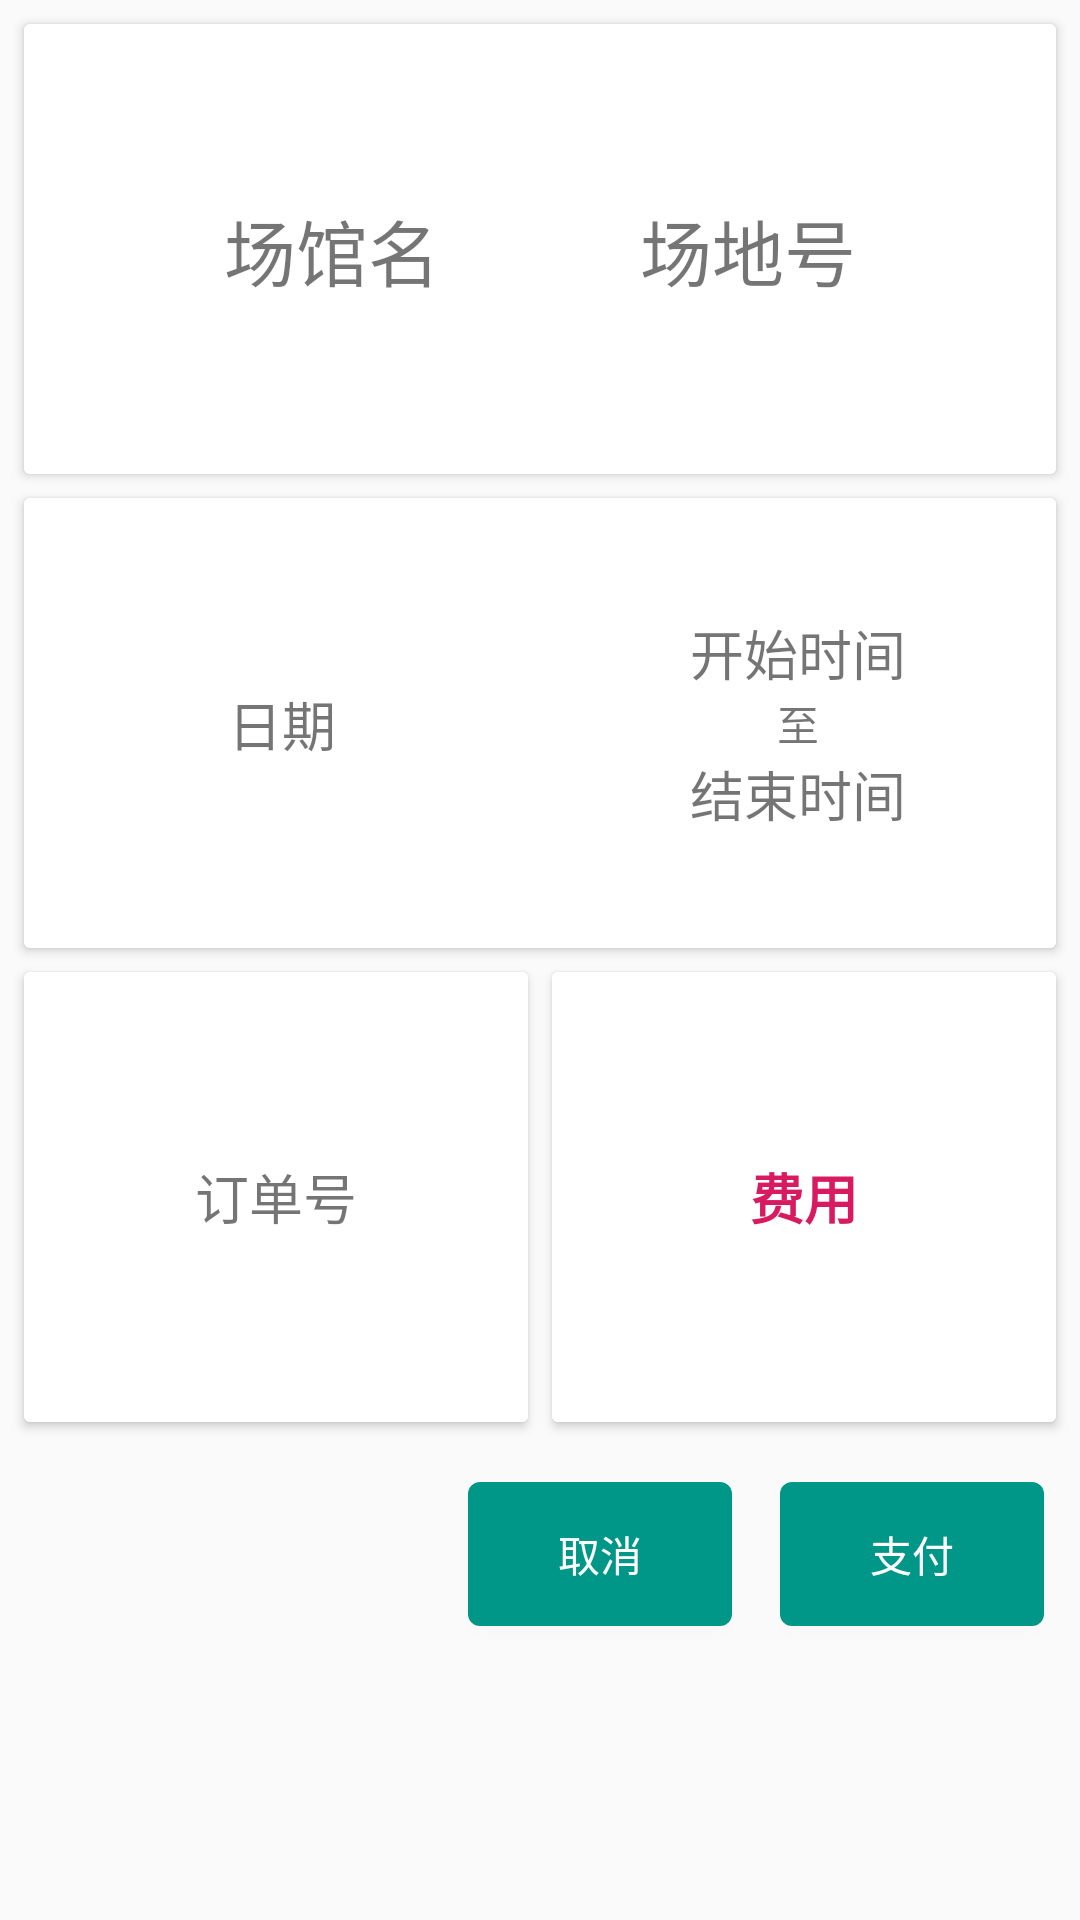

The Android layout XML behind this screen, and the referenced resources:
<!-- AndroidManifest.xml: application theme AppThemeTeal -->
<!-- res/layout/activity_order.xml -->
<?xml version="1.0" encoding="utf-8"?>
<android.support.constraint.ConstraintLayout xmlns:android="http://schemas.android.com/apk/res/android"
    xmlns:app="http://schemas.android.com/apk/res-auto"
    android:layout_width="match_parent"
    android:layout_height="match_parent"
    android:padding="4dp">

    <android.support.v7.widget.CardView
        android:layout_width="0dp"
        android:layout_height="0dp"
        android:layout_margin="@dimen/cardview_margin"
        app:layout_constraintBottom_toBottomOf="@id/guideline_order_1"
        app:layout_constraintEnd_toEndOf="parent"
        app:layout_constraintStart_toStartOf="parent"
        app:layout_constraintTop_toTopOf="parent">

        <android.support.constraint.ConstraintLayout
            android:layout_width="match_parent"
            android:layout_height="match_parent"
            android:background="@drawable/ripple_white"
            android:clickable="true"
            android:focusable="true">

            <TextView
                android:id="@+id/tv_order_gymname"
                android:layout_width="wrap_content"
                android:layout_height="wrap_content"
                android:gravity="center"
                android:text="场馆名"
                android:textAlignment="center"
                android:textSize="24sp"
                app:layout_constraintBottom_toBottomOf="parent"
                app:layout_constraintEnd_toStartOf="@id/tv_order_sitenumber"
                app:layout_constraintStart_toStartOf="parent"
                app:layout_constraintTop_toTopOf="parent" />

            <TextView
                android:id="@+id/tv_order_sitenumber"
                android:layout_width="wrap_content"
                android:layout_height="wrap_content"
                android:gravity="center"
                android:text="场地号"
                android:textAlignment="center"
                android:textSize="24sp"
                app:layout_constraintBottom_toBottomOf="parent"
                app:layout_constraintEnd_toEndOf="parent"
                app:layout_constraintStart_toEndOf="@+id/tv_order_gymname"
                app:layout_constraintTop_toTopOf="parent" />

        </android.support.constraint.ConstraintLayout>
    </android.support.v7.widget.CardView>

    <android.support.v7.widget.CardView
        android:layout_width="0dp"
        android:layout_height="0dp"
        android:layout_margin="@dimen/cardview_margin"
        app:layout_constraintBottom_toBottomOf="@id/guideline_order_2"
        app:layout_constraintEnd_toEndOf="parent"
        app:layout_constraintStart_toStartOf="parent"
        app:layout_constraintTop_toTopOf="@id/guideline_order_1">

        <android.support.constraint.ConstraintLayout
            android:layout_width="match_parent"
            android:layout_height="match_parent"
            android:background="@drawable/ripple_white"
            android:clickable="true"
            android:focusable="true">

            <TextView
                android:id="@+id/tv_order_date"
                android:layout_width="wrap_content"
                android:layout_height="wrap_content"
                android:gravity="center"
                android:text="日期"
                android:textAlignment="center"
                android:textSize="18sp"
                app:layout_constraintBottom_toBottomOf="parent"
                app:layout_constraintEnd_toStartOf="@id/guideline_order_5"
                app:layout_constraintStart_toStartOf="parent"
                app:layout_constraintTop_toTopOf="parent" />

            <TextView
                android:id="@+id/tv_order_timestart"
                android:layout_width="wrap_content"
                android:layout_height="wrap_content"
                android:gravity="center"
                android:text="开始时间"
                android:textAlignment="center"
                android:textSize="18sp"
                app:layout_constraintBottom_toTopOf="@id/tv_order_and"
                app:layout_constraintEnd_toEndOf="parent"
                app:layout_constraintStart_toStartOf="@id/guideline_order_5" />

            <TextView
                android:id="@+id/tv_order_and"
                android:layout_width="wrap_content"
                android:layout_height="wrap_content"
                android:gravity="center"
                android:text="至"
                android:textAlignment="center"
                app:layout_constraintBottom_toBottomOf="parent"
                app:layout_constraintEnd_toEndOf="parent"
                app:layout_constraintStart_toStartOf="@id/guideline_order_5"
                app:layout_constraintTop_toTopOf="parent" />

            <TextView
                android:id="@+id/tv_order_timeend"
                android:layout_width="wrap_content"
                android:layout_height="wrap_content"
                android:gravity="center"
                android:text="结束时间"
                android:textAlignment="center"
                android:textSize="18sp"
                app:layout_constraintEnd_toEndOf="parent"
                app:layout_constraintStart_toStartOf="@id/guideline_order_5"
                app:layout_constraintTop_toBottomOf="@id/tv_order_and" />

            <android.support.constraint.Guideline
                android:id="@+id/guideline_order_5"
                android:layout_width="wrap_content"
                android:layout_height="wrap_content"
                android:orientation="vertical"
                app:layout_constraintGuide_percent="0.5" />

        </android.support.constraint.ConstraintLayout>
    </android.support.v7.widget.CardView>

    <android.support.v7.widget.CardView
        android:layout_width="0dp"
        android:layout_height="0dp"
        android:layout_margin="@dimen/cardview_margin"
        app:layout_constraintBottom_toBottomOf="@id/guideline_order_3"
        app:layout_constraintEnd_toEndOf="@id/guideline_order_4"
        app:layout_constraintStart_toStartOf="parent"
        app:layout_constraintTop_toTopOf="@id/guideline_order_2">

        <FrameLayout
            android:layout_width="match_parent"
            android:layout_height="match_parent"
            android:background="@drawable/ripple_white"
            android:clickable="true"
            android:focusable="true">

            <TextView
                android:id="@+id/tv_order_number"
                android:layout_width="wrap_content"
                android:layout_height="wrap_content"
                android:layout_gravity="center"
                android:gravity="center"
                android:text="订单号"
                android:textAlignment="center"
                android:textSize="18sp"
                app:layout_constraintBottom_toTopOf="@id/guideline_order_3"
                app:layout_constraintEnd_toStartOf="@+id/guideline_order_4"
                app:layout_constraintStart_toStartOf="parent"
                app:layout_constraintTop_toTopOf="@id/guideline_order_2" />

        </FrameLayout>
    </android.support.v7.widget.CardView>

    <android.support.v7.widget.CardView
        android:layout_width="0dp"
        android:layout_height="0dp"
        android:layout_margin="@dimen/cardview_margin"
        app:layout_constraintBottom_toBottomOf="@id/guideline_order_3"
        app:layout_constraintEnd_toEndOf="parent"
        app:layout_constraintStart_toStartOf="@id/guideline_order_4"
        app:layout_constraintTop_toTopOf="@id/guideline_order_2">

        <FrameLayout
            android:layout_width="match_parent"
            android:layout_height="match_parent"
            android:background="@drawable/ripple_white"
            android:clickable="true"
            android:focusable="true">

            <TextView
                android:id="@+id/tv_order_price"
                android:layout_width="wrap_content"
                android:layout_height="wrap_content"
                android:layout_gravity="center"
                android:gravity="center"
                android:text="费用"
                android:textAlignment="center"
                android:textColor="?attr/colorAccent"
                android:textSize="18sp"
                android:textStyle="bold"
                app:layout_constraintBottom_toTopOf="@id/guideline_order_3"
                app:layout_constraintEnd_toEndOf="parent"
                app:layout_constraintStart_toStartOf="@+id/guideline_order_4"
                app:layout_constraintTop_toTopOf="@id/guideline_order_2" />

        </FrameLayout>
    </android.support.v7.widget.CardView>

    <Button
        android:id="@+id/btn_order_cancel"
        android:layout_width="wrap_content"
        android:layout_height="wrap_content"
        android:layout_marginEnd="16dp"
        android:background="@drawable/ripple_primary_fillet"
        android:text="取消"
        android:textColor="@color/colorWhite"
        app:layout_constraintBottom_toBottomOf="@+id/btn_order_pay"
        app:layout_constraintEnd_toStartOf="@+id/btn_order_pay"
        app:layout_constraintTop_toTopOf="@+id/btn_order_pay" />

    <Button
        android:id="@+id/btn_order_pay"
        android:layout_width="wrap_content"
        android:layout_height="wrap_content"
        android:layout_marginTop="16dp"
        android:layout_marginEnd="8dp"
        android:background="@drawable/ripple_primary_fillet"
        android:text="支付"
        android:textColor="@color/colorWhite"
        app:layout_constraintEnd_toEndOf="parent"
        app:layout_constraintTop_toTopOf="@+id/guideline_order_3" />

    <android.support.constraint.Guideline
        android:id="@+id/guideline_order_1"
        android:layout_width="wrap_content"
        android:layout_height="wrap_content"
        android:orientation="horizontal"
        app:layout_constraintGuide_percent="0.25" />

    <android.support.constraint.Guideline
        android:id="@+id/guideline_order_2"
        android:layout_width="wrap_content"
        android:layout_height="wrap_content"
        android:orientation="horizontal"
        app:layout_constraintGuide_percent="0.5" />

    <android.support.constraint.Guideline
        android:id="@+id/guideline_order_3"
        android:layout_width="wrap_content"
        android:layout_height="wrap_content"
        android:orientation="horizontal"
        app:layout_constraintGuide_percent="0.75" />

    <android.support.constraint.Guideline
        android:id="@+id/guideline_order_4"
        android:layout_width="wrap_content"
        android:layout_height="wrap_content"
        android:orientation="vertical"
        app:layout_constraintGuide_percent="0.50" />

</android.support.constraint.ConstraintLayout>
<!-- resources referenced by this layout -->
<resources>
  <color name="colorWhite">#FFFFFF</color>
  <dimen name="cardview_margin">4dp</dimen>
  <!-- drawable ripple_primary_fillet (drawable) -->
  <?xml version="1.0" encoding="utf-8"?>
  <ripple xmlns:android="http://schemas.android.com/apk/res/android"
      android:color="@color/colorGrey500">
  
      <item>
  
          <shape android:shape="rectangle">
  
              <solid android:color="?attr/colorPrimary" />
  
              <corners android:radius="4dp" />
  
          </shape>
      </item>
  </ripple>
  <!-- drawable ripple_white (drawable) -->
  <?xml version="1.0" encoding="utf-8"?>
  <ripple xmlns:android="http://schemas.android.com/apk/res/android"
      android:color="@color/colorGrey500">
  
      <item android:drawable="@color/colorWhite" />
  
  </ripple>
  <style name="AppThemeTeal" parent="Theme.AppCompat.Light.DarkActionBar">
          <item name="colorPrimary">@color/colorTeal500</item>
          <item name="colorPrimaryDark">@color/colorTeal700</item>
          <item name="colorAccent">@color/colorPink600</item>
      </style>
  <color name="colorGrey500">#9E9E9E</color>
  <color name="colorTeal500">#009688</color>
  <color name="colorTeal700">#00796B</color>
  <color name="colorPink600">#D81B60</color>
</resources>
